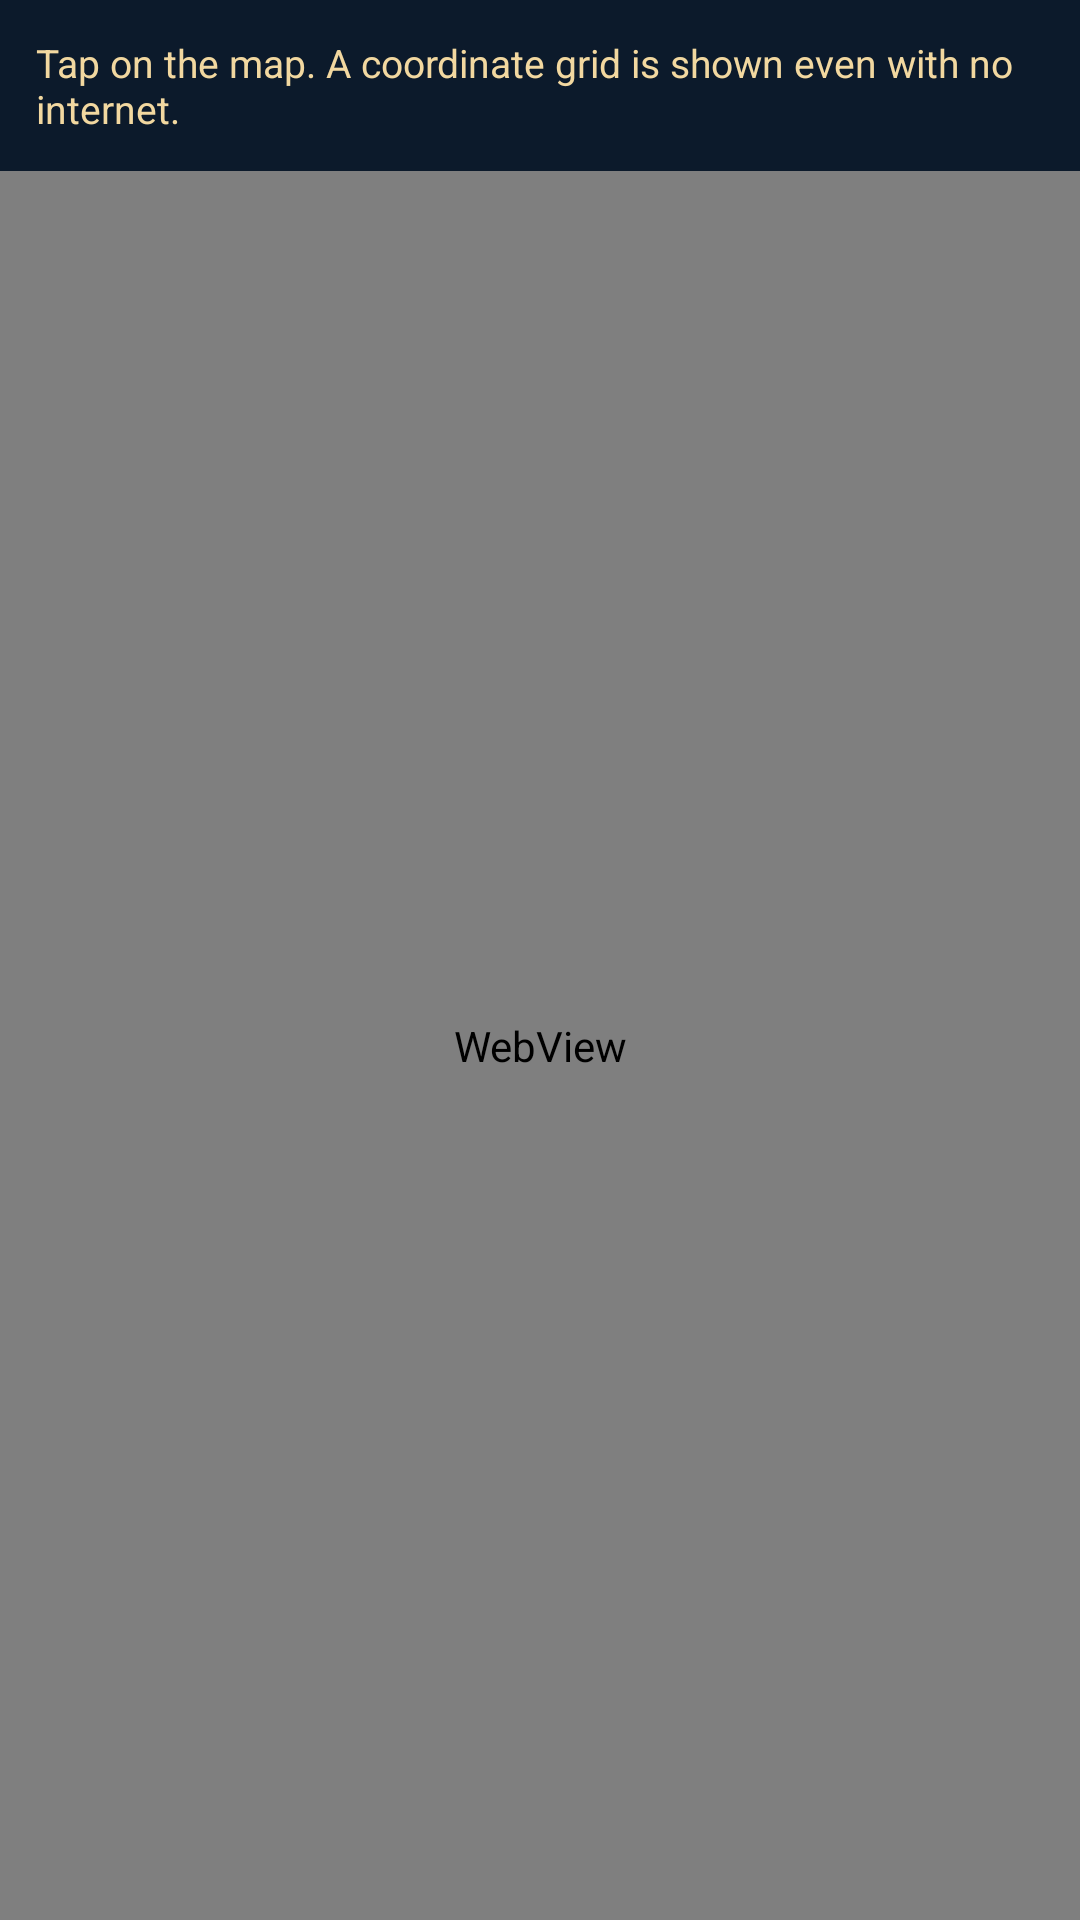

Reconstruct the res/layout file that produces this screen, plus the resources it refers to.
<!-- AndroidManifest.xml: activity theme Theme.QiblaApp -->
<!-- res/layout/activity_map_picker.xml -->
<?xml version="1.0" encoding="utf-8"?>
<LinearLayout xmlns:android="http://schemas.android.com/apk/res/android"
    android:layout_width="match_parent"
    android:layout_height="match_parent"
    android:orientation="vertical">

    <TextView
        android:layout_width="match_parent"
        android:layout_height="wrap_content"
        android:background="#0C1A2B"
        android:textColor="#F2D8A0"
        android:padding="12dp"
        android:textSize="13sp"
        android:text="@string/map_tap_hint" />

    <WebView
        android:id="@+id/pickerWebView"
        android:layout_width="match_parent"
        android:layout_height="0dp"
        android:layout_weight="1" />

</LinearLayout>
<!-- resources referenced by this layout -->
<resources>
  <string name="map_tap_hint">Tap on the map. A coordinate grid is shown even with no internet.</string>
  <style name="Theme.QiblaApp" parent="android:Theme.Material.Light.NoActionBar">
          <item name="android:statusBarColor">#081420</item>
          <item name="android:windowBackground">#0c1a2b</item>
      </style>
</resources>
